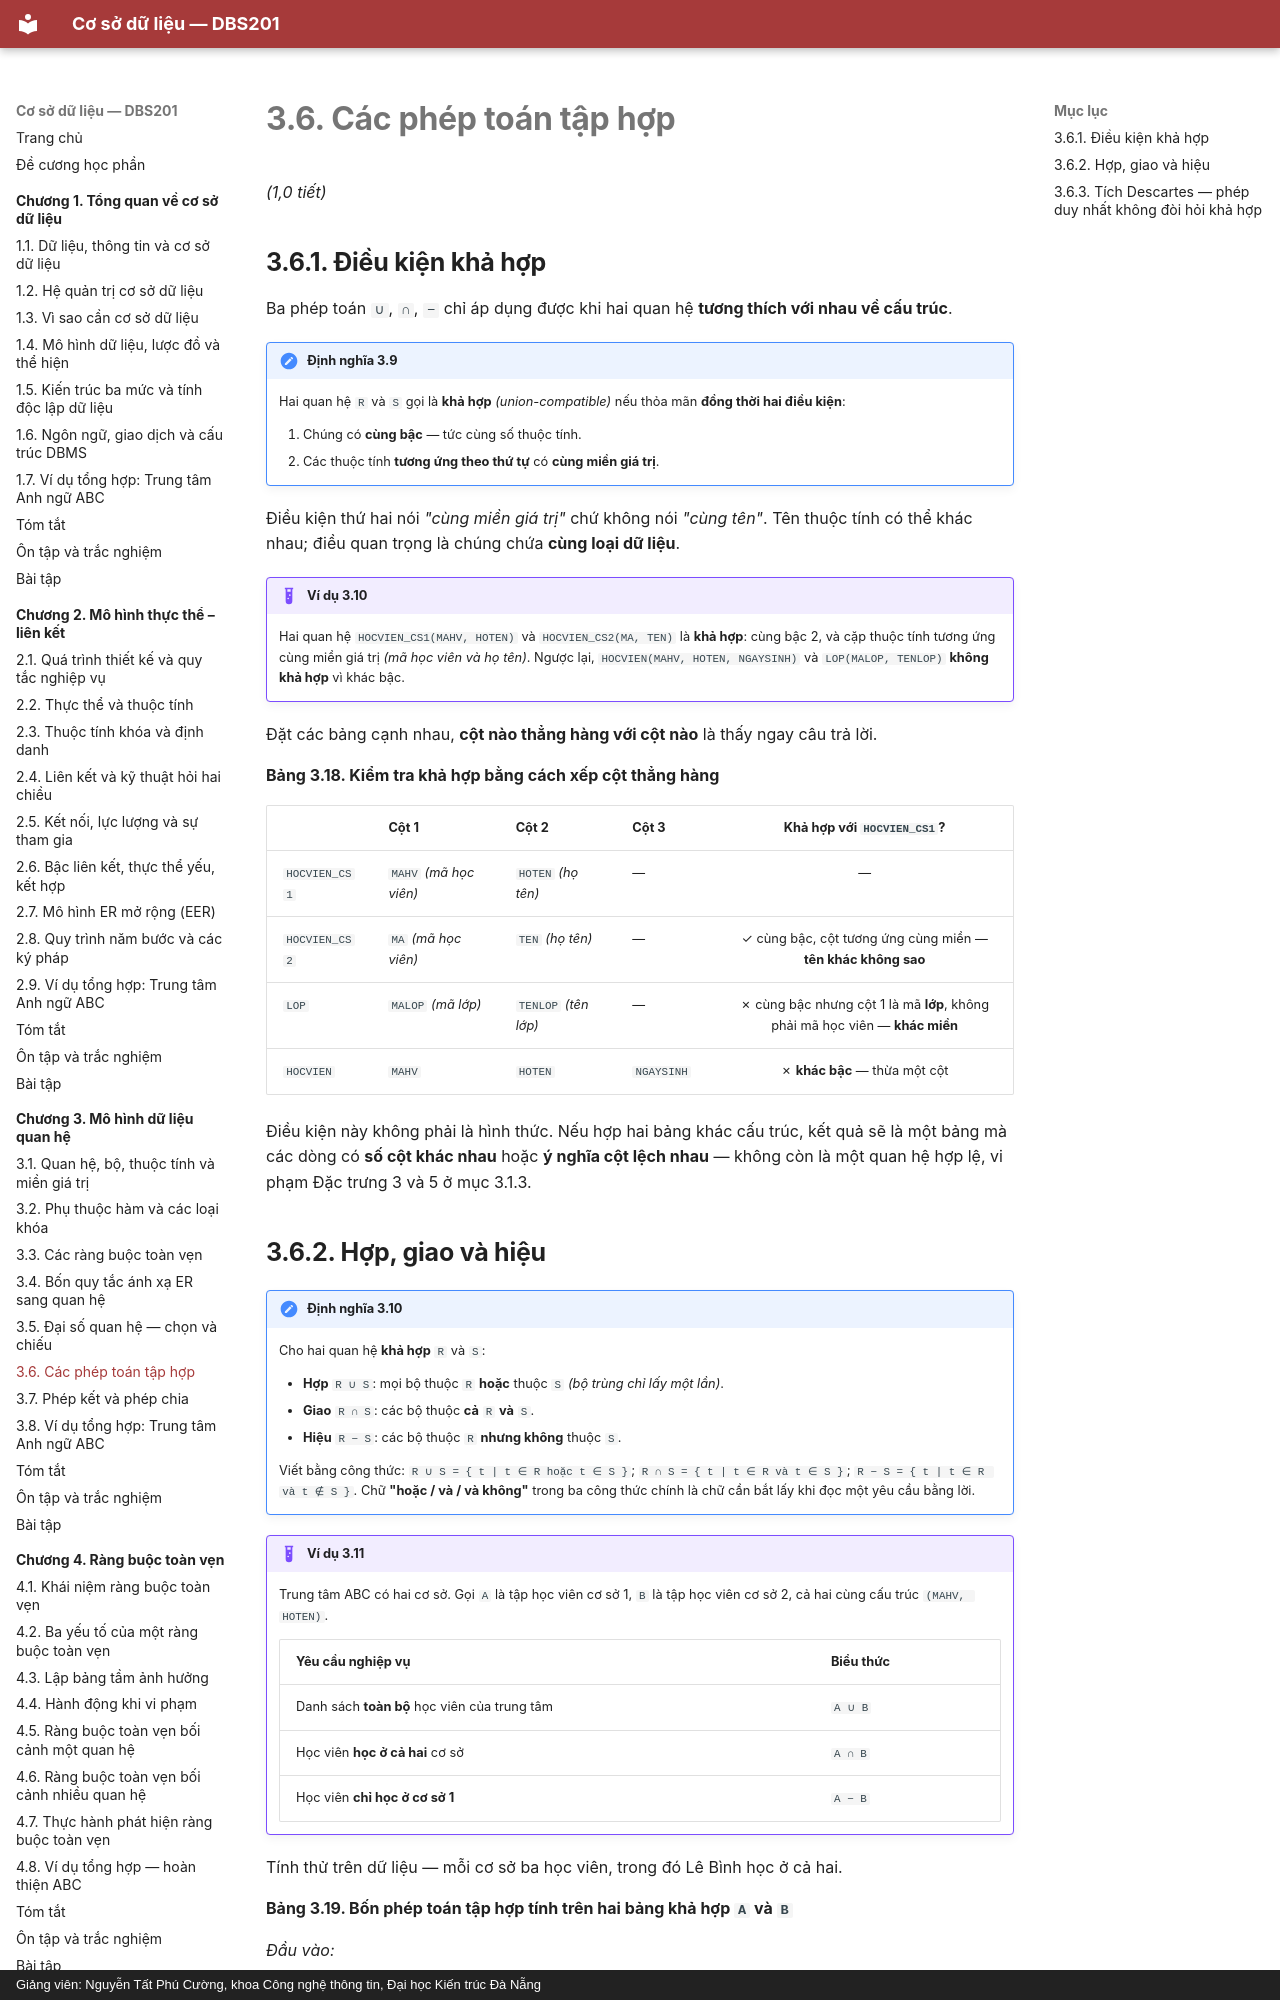

repository: CuongNguyenDAU/csdl-dbs201 · page: chuong-3/3-6-cac-phep-toan-tap-hop/index.html · generator: mkdocs · copyright: Giảng viên: Nguyễn Tất Phú Cường, khoa Công nghệ thông tin, Đại học Kiến trúc Đà Nẵng

# 3.6. Các phép toán tập hợp

*(1,0 tiết)*

## 3.6.1. Điều kiện khả hợp

Ba phép toán `∪`, `∩`, `−` chỉ áp dụng được khi hai quan hệ **tương thích với nhau về cấu trúc**.

!!! note "Định nghĩa 3.9"

    Hai quan hệ `R` và `S` gọi là **khả hợp** *(union-compatible)* nếu thỏa mãn **đồng thời hai điều kiện**:

    1. Chúng có **cùng bậc** — tức cùng số thuộc tính.
    2. Các thuộc tính **tương ứng theo thứ tự** có **cùng miền giá trị**.

Điều kiện thứ hai nói *"cùng miền giá trị"* chứ không nói *"cùng tên"*. Tên thuộc tính có thể khác nhau; điều quan trọng là chúng chứa **cùng loại dữ liệu**.

!!! example "Ví dụ 3.10"

    Hai quan hệ `HOCVIEN_CS1(MAHV, HOTEN)` và `HOCVIEN_CS2(MA, TEN)` là **khả hợp**: cùng bậc 2, và cặp thuộc tính tương ứng cùng miền giá trị *(mã học viên và họ tên)*. Ngược lại, `HOCVIEN(MAHV, HOTEN, NGAYSINH)` và `LOP(MALOP, TENLOP)` **không khả hợp** vì khác bậc.

Đặt các bảng cạnh nhau, **cột nào thẳng hàng với cột nào** là thấy ngay câu trả lời.

**Bảng 3.18. Kiểm tra khả hợp bằng cách xếp cột thẳng hàng**

| | Cột 1 | Cột 2 | Cột 3 | Khả hợp với `HOCVIEN_CS1`? |
|---|---|---|---|:--:|
| `HOCVIEN_CS1` | `MAHV` *(mã học viên)* | `HOTEN` *(họ tên)* | — | — |
| `HOCVIEN_CS2` | `MA` *(mã học viên)* | `TEN` *(họ tên)* | — | ✓ cùng bậc, cột tương ứng cùng miền — **tên khác không sao** |
| `LOP` | `MALOP` *(mã lớp)* | `TENLOP` *(tên lớp)* | — | ✗ cùng bậc nhưng cột 1 là mã **lớp**, không phải mã học viên — **khác miền** |
| `HOCVIEN` | `MAHV` | `HOTEN` | `NGAYSINH` | ✗ **khác bậc** — thừa một cột |

Điều kiện này không phải là hình thức. Nếu hợp hai bảng khác cấu trúc, kết quả sẽ là một bảng mà các dòng có **số cột khác nhau** hoặc **ý nghĩa cột lệch nhau** — không còn là một quan hệ hợp lệ, vi phạm Đặc trưng 3 và 5 ở mục 3.1.3.
